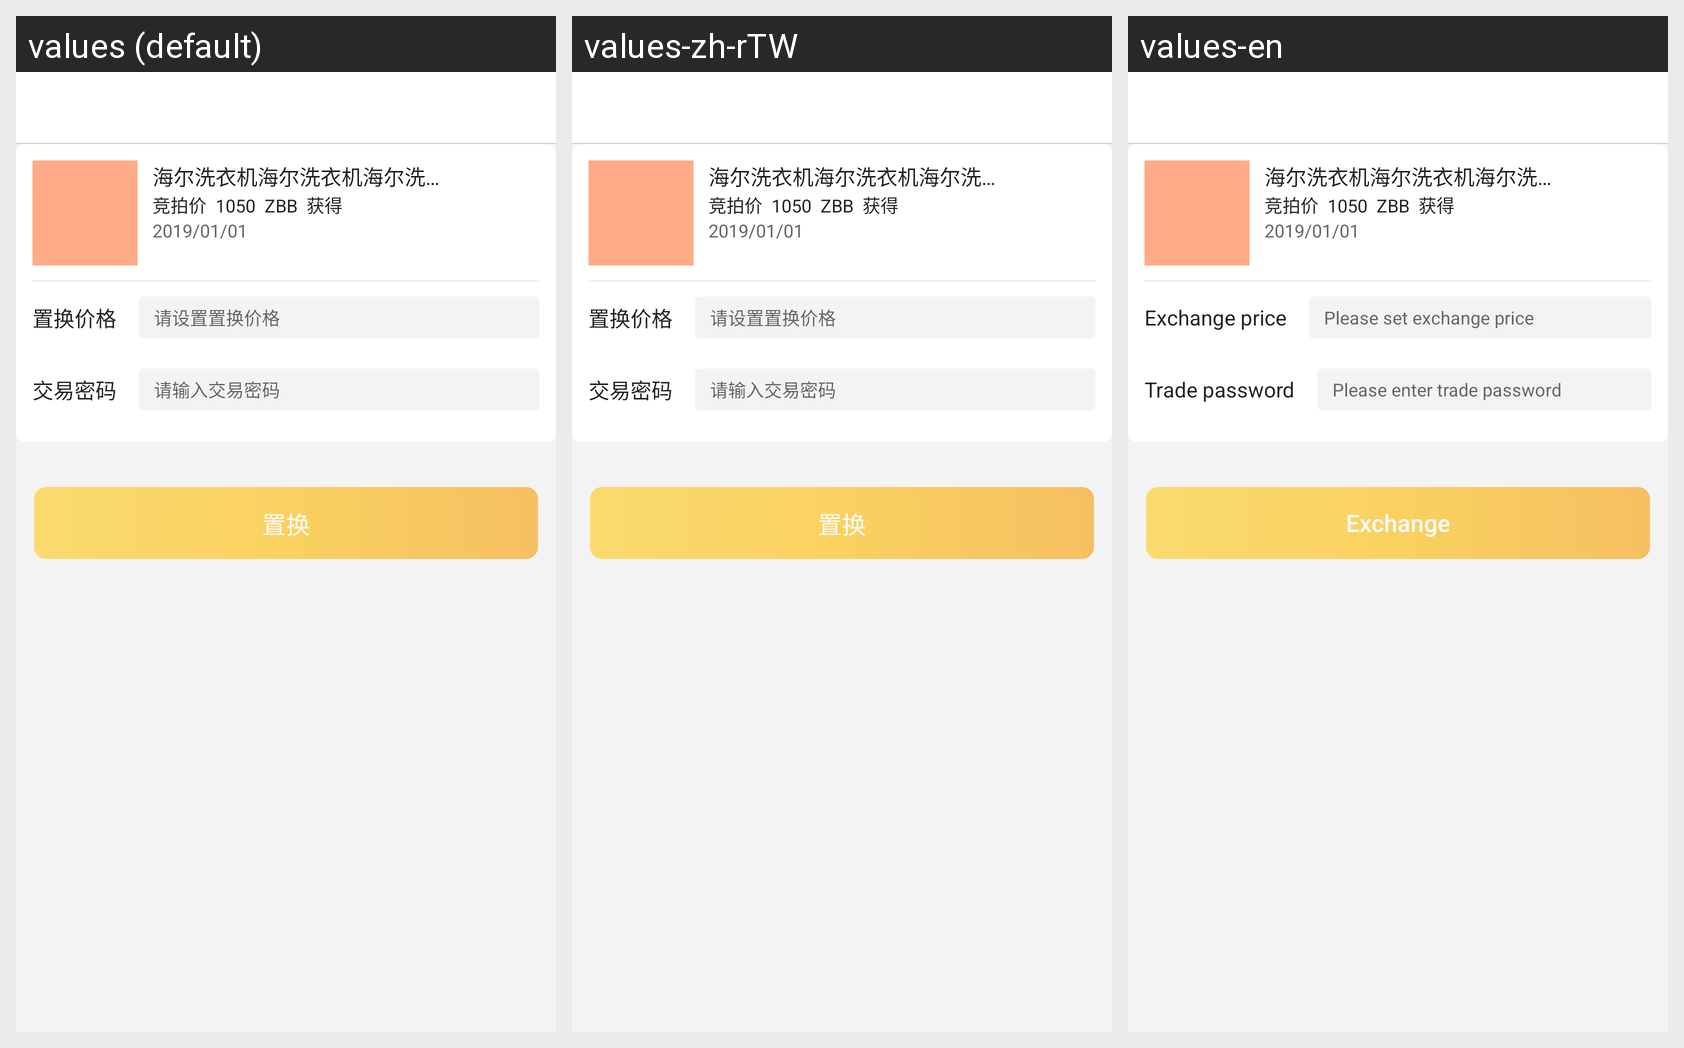

The same Android screen rendered under several of its app's locales, left to right. List the strings drawn on it with the default value and each locale's translation.
Android screen res/layout/aty_replacement_commodity.xml rendered under 3 locales, left to right: values (default), values-zh-rTW, values-en. Device: Nexus 5 (rendered at 1080×1920; each locale shown at half size, 540×960, under a caption strip naming it); theme AppTheme.
Strings drawn on this screen, with the default value and each locale's value (text and hints the layout hard-codes, and strings that could not be matched under every locale, appear in the picture but are not listed):

replacement_price
  values: 置换价格
  values-zh-rTW: 置换价格
  values-en: Exchange price

please_set_replace_price
  values: 请设置置换价格
  values-zh-rTW: 请设置置换价格
  values-en: Please set exchange price

trade_password
  values: 交易密码
  values-zh-rTW: 交易密码
  values-en: Trade password

please_input_trade_password
  values: 请输入交易密码
  values-zh-rTW: 请输入交易密码
  values-en: Please enter trade password

replacement
  values: 置换
  values-zh-rTW: 置换
  values-en: Exchange
